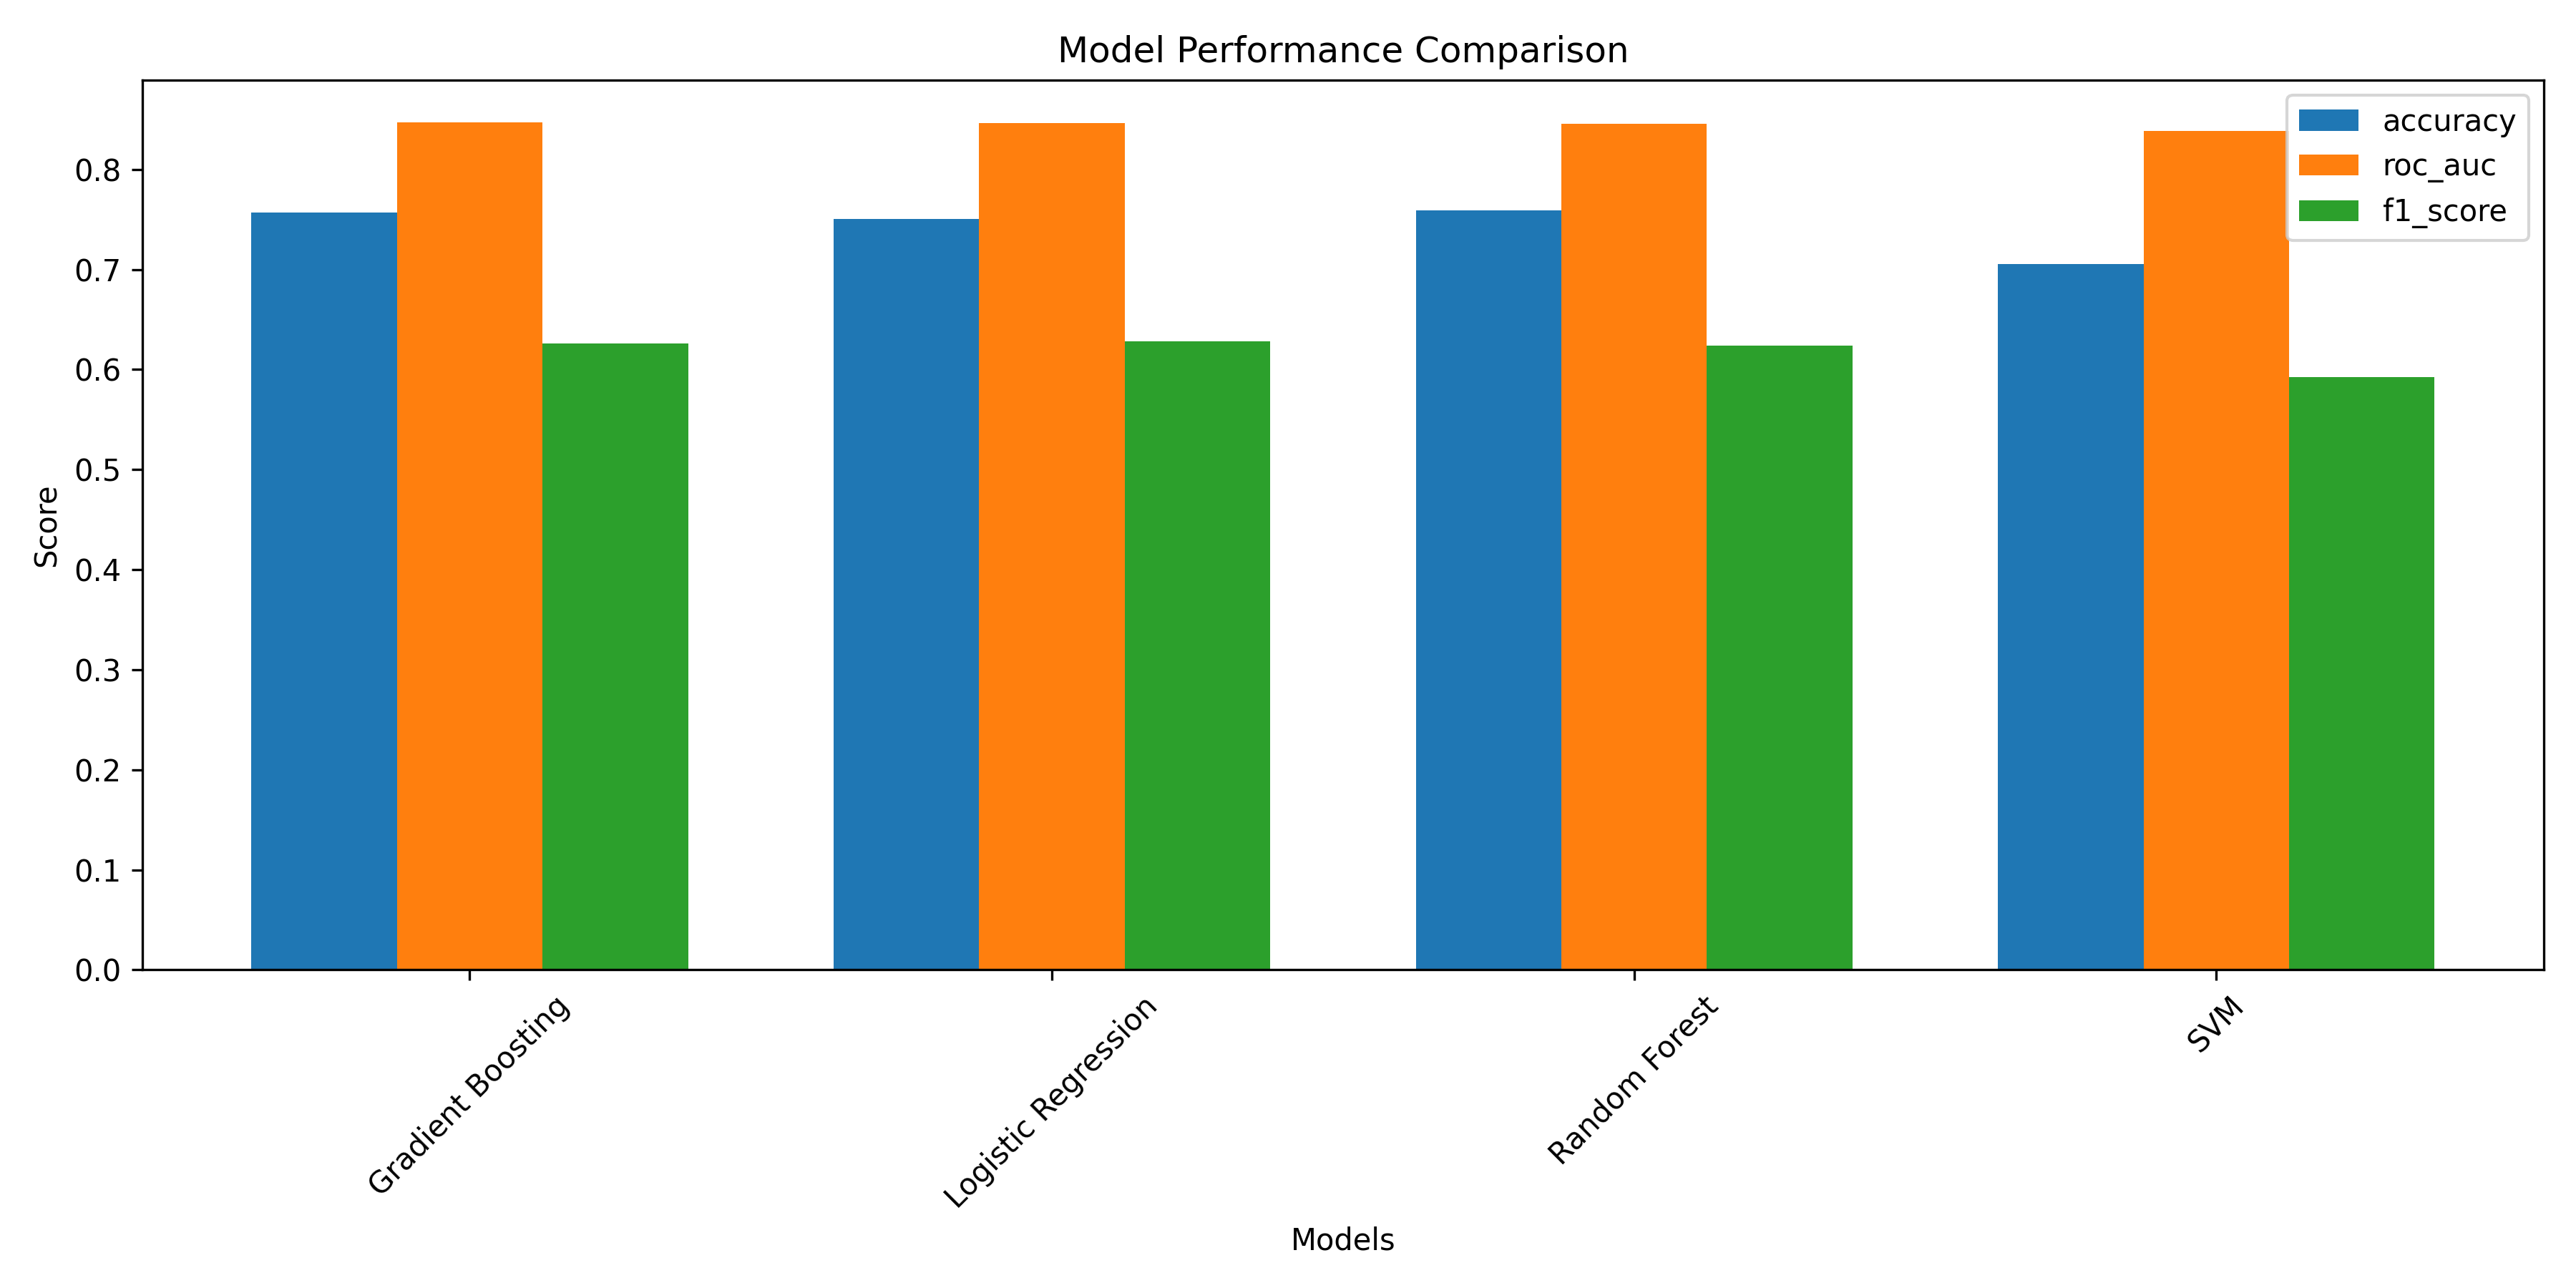

Source data for this figure (header and first rows):
, best_params, best_score, accuracy, roc_auc, f1_score
Gradient Boosting, {'classifier__learning_rate': 0.1, 'clas…, 0.8577, 0.7566, 0.8468, 0.626
Logistic Regression, {'classifier__C': 0.1, 'classifier__pena…, 0.8554, 0.7502, 0.8466, 0.6279
Random Forest, {'classifier__max_depth': 10, 'classifie…, 0.8534, 0.7587, 0.8455, 0.6239
SVM, {'classifier__C': 0.1, 'classifier__kern…, 0.848, 0.7055, 0.8384, 0.5927
